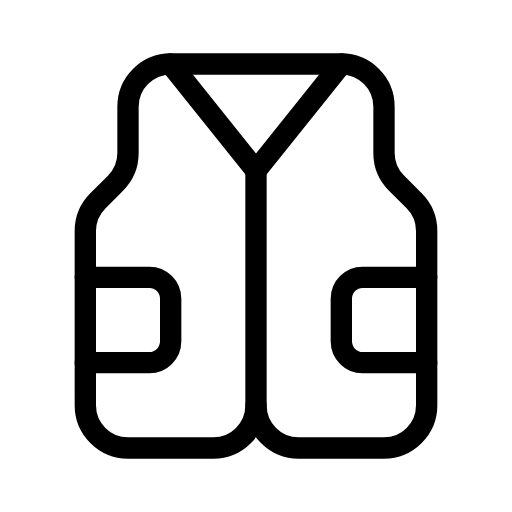
t = 0.00 s
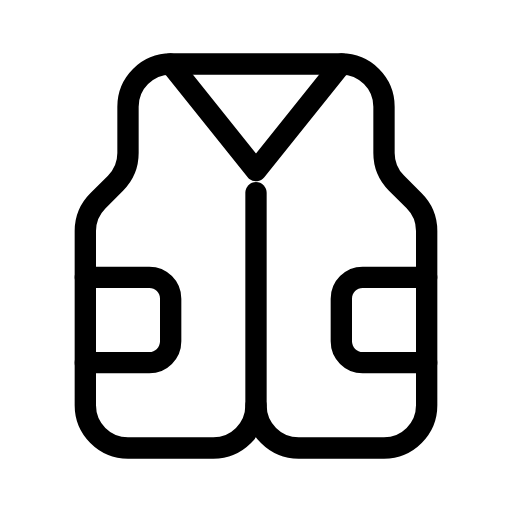
t = 0.38 s
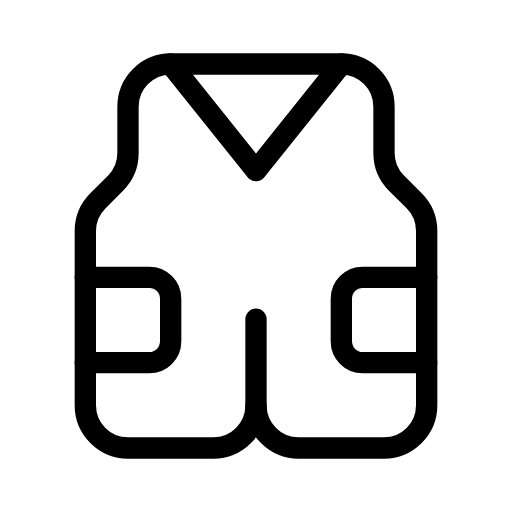
t = 1.13 s
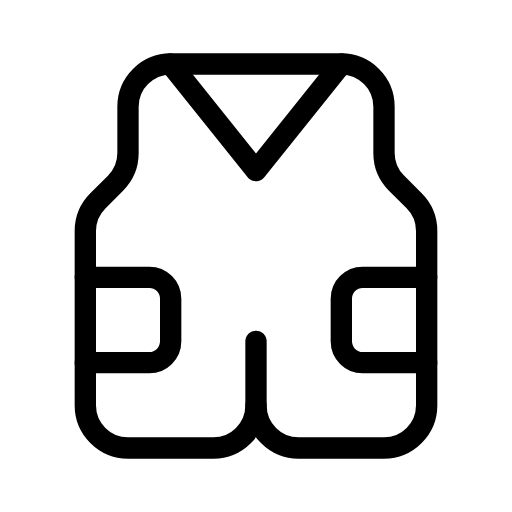
t = 1.50 s
t = 1.88 s: frame unchanged from t = 1.13 s, image omitted
t = 2.63 s: frame unchanged from t = 0.38 s, image omitted

The animated SVG that drew these frames (rendered in a browser with its animation timeline set to each time). Animation: 1 SMIL element (animate=1); one cycle of 3.00 s, repeats indefinitely.

<svg xmlns="http://www.w3.org/2000/svg" width="24" height="24" viewBox="0 0 24 24" fill="none" stroke="currentColor"
     stroke-width="1" stroke-linecap="round" stroke-linejoin="round"
     class="icon icon-tabler icons-tabler-animated icon-tabler-jacket">
    <path stroke="none" d="M0 0h24v24H0z" fill="none"/>
    <path d="M16 3l-4 5l-4 -5"/>
    <path d="M12 19a2 2 0 0 1 -2 2h-4a2 2 0 0 1 -2 -2v-8.172a2 2 0 0 1 .586 -1.414l.828 -.828a2 2 0 0 0 .586 -1.414v-2.172a2 2 0 0 1 2 -2h8a2 2 0 0 1 2 2v2.172a2 2 0 0 0 .586 1.414l.828 .828a2 2 0 0 1 .586 1.414v8.172a2 2 0 0 1 -2 2h-4a2 2 0 0 1 -2 -2"/>
    <path d="M20 13h-3a1 1 0 0 0 -1 1v2a1 1 0 0 0 1 1h3"/>
    <path d="M4 17h3a1 1 0 0 0 1 -1v-2a1 1 0 0 0 -1 -1h-3"/>
    <path d="M12 19v-11">
        <animate attributeName="d" values="M12 19v-11;M12 19v-3;M12 19v-11" dur="3s" repeatCount="indefinite" keyTimes="0;0.5;1" calcMode="spline" keySplines="0.42 0 0.58 1;0.42 0 0.58 1"/>
    </path>
</svg>
